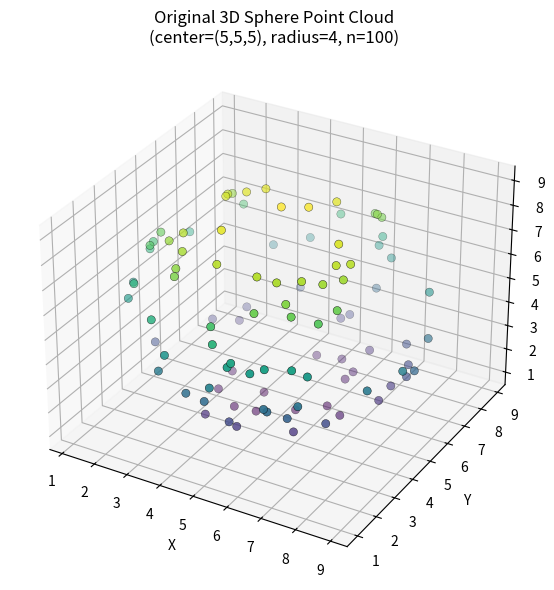

This figure's Python source: (Note: this script raises an exception after producing the figure.)
import numpy as np
import matplotlib.pyplot as plt
from mpl_toolkits.mplot3d import Axes3D  

# reproducibility
np.random.seed(42)

# generate 100 uniformly distributed random points on a sphere 
CENTER = np.array([5.0, 5.0, 5.0])
RADIUS = 4.0
N_POINTS = 100

# sampling from a standard normal distribution and normalizing to unit
raw = np.random.normal(size=(N_POINTS, 3))
unit_vectors = raw / np.linalg.norm(raw, axis=1, keepdims=True)
X = CENTER + RADIUS * unit_vectors          # shape (100, 3), original coordinates

# plot 1: Original sphere point cloud
fig = plt.figure(figsize=(7, 6))
ax = fig.add_subplot(111, projection='3d')
ax.scatter(X[:, 0], X[:, 1], X[:, 2], c=X[:, 2], cmap='viridis', s=35, edgecolor='k', linewidth=0.3)
ax.set_title('Original 3D Sphere Point Cloud\n(center=(5,5,5), radius=4, n=100)')
ax.set_xlabel('X')
ax.set_ylabel('Y')
ax.set_zlabel('Z')
plt.tight_layout()
plt.savefig('/home/claude/lab/plot1_sphere.png', dpi=150)
plt.close()

# normalize inputs for stable training.
X_norm = (X - CENTER) / RADIUS

# autoencoder architecture: 3 (input) -> 2 (bottleneck) -> 3 (output)
n_in, n_hidden, n_out = 3, 2, 3

rng = np.random.default_rng(42)
W1 = rng.normal(scale=0.5, size=(n_in, n_hidden))
b1 = np.zeros(n_hidden)
W2 = rng.normal(scale=0.5, size=(n_hidden, n_out))
b2 = np.zeros(n_out)

def forward(X_batch):
    z1 = X_batch @ W1 + b1
    h = np.tanh(z1)
    z2 = h @ W2 + b2
    out = z2  # linear output
    return z1, h, out

def mse_loss(pred, target):
    return np.mean((pred - target) ** 2)

# training loop: full-batch gradient descent
EPOCHS = 100
BATCH_SIZE = 100
LR = 0.5

loss_history = []

for epoch in range(EPOCHS):
    # batch_size == dataset size -> the single batch IS the full dataset
    z1, h, out = forward(X_norm)
    loss = mse_loss(out, X_norm)
    loss_history.append(loss)

    # backpropagation (manual gradients of MSE)
    N = X_norm.shape[0]
    d_out = 2.0 * (out - X_norm) / N        

    dW2 = h.T @ d_out                       
    db2 = d_out.sum(axis=0)                 

    d_h = d_out @ W2.T                      
    d_z1 = d_h * (1 - np.tanh(z1) ** 2)     

    dW1 = X_norm.T @ d_z1                   
    db1 = d_z1.sum(axis=0)                  

    # gradient descent update 
    W1 -= LR * dW1
    b1 -= LR * db1
    W2 -= LR * dW2
    b2 -= LR * db2

final_loss_norm = loss_history[-1]

# plot 2: Training loss curve
plt.figure(figsize=(7, 5))
plt.plot(range(1, EPOCHS + 1), loss_history, color='crimson', linewidth=2)
plt.xlabel('Iteration (epoch)')
plt.ylabel('MSE Loss (normalized coordinates)')
plt.title('Autoencoder Training Loss Curve')
plt.grid(alpha=0.3)
plt.tight_layout()
plt.savefig('/home/claude/lab/plot2_loss_curve.png', dpi=150)
plt.close()

# extract latent representations using ONLY the encoder
_, latent, reconstructed_norm = forward(X_norm) 

# plot 3: 2D latent space scatter
plt.figure(figsize=(6.5, 6))
sc = plt.scatter(latent[:, 0], latent[:, 1], c=X[:, 2], cmap='viridis',
                  s=40, edgecolor='k', linewidth=0.3)
plt.colorbar(sc, label='Original Z coordinate')
plt.xlabel('h1 (latent dim 1)')
plt.ylabel('h2 (latent dim 2)')
plt.title('2D Latent Space Representation of Sphere Points')
plt.grid(alpha=0.3)
plt.axis('equal')
plt.tight_layout()
plt.savefig('/home/claude/lab/plot3_latent_space.png', dpi=150)
plt.close()

# final reconstruction loss (MSE) - report in both normalized and original coordinate scales   
reconstructed_original = reconstructed_norm * RADIUS + CENTER
final_mse_original_scale = np.mean((reconstructed_original - X) ** 2)

print("=" * 60)
print("TRAINING SUMMARY")
print("=" * 60)
print(f"Epochs: {EPOCHS} | Batch size: {BATCH_SIZE} | Learning rate: {LR}")
print(f"Final MSE (normalized/unit-sphere coordinates): {final_loss_norm:.6f}")
print(f"Final MSE (original coordinate scale, units^2):  {final_mse_original_scale:.6f}")
print(f"Loss at epoch 1:   {loss_history[0]:.6f}")
print(f"Loss at epoch 100: {loss_history[-1]:.6f}")

# results
with open('/home/claude/lab/results.txt', 'w') as f:
    f.write(f"final_loss_norm={final_loss_norm:.6f}\n")
    f.write(f"final_mse_original_scale={final_mse_original_scale:.6f}\n")
    f.write(f"loss_epoch1={loss_history[0]:.6f}\n")
    f.write(f"loss_epoch100={loss_history[-1]:.6f}\n")

np.save('/home/claude/lab/latent.npy', latent)
np.save('/home/claude/lab/X.npy', X)
np.save('/home/claude/lab/loss_history.npy', np.array(loss_history))

print("\nAll plots saved to /home/claude/lab/")
